Run: headless pygame with SDL's dummy video driver; simulated clock (each Clock.tick advances the game by its frame time, no real sleeping); random seed 0; keys injected as events and as key.get_pressed() state; mouse plan: one left click at the window centre at the start of phase 2, then a move to the lower-right quarter at the start of phase 3.
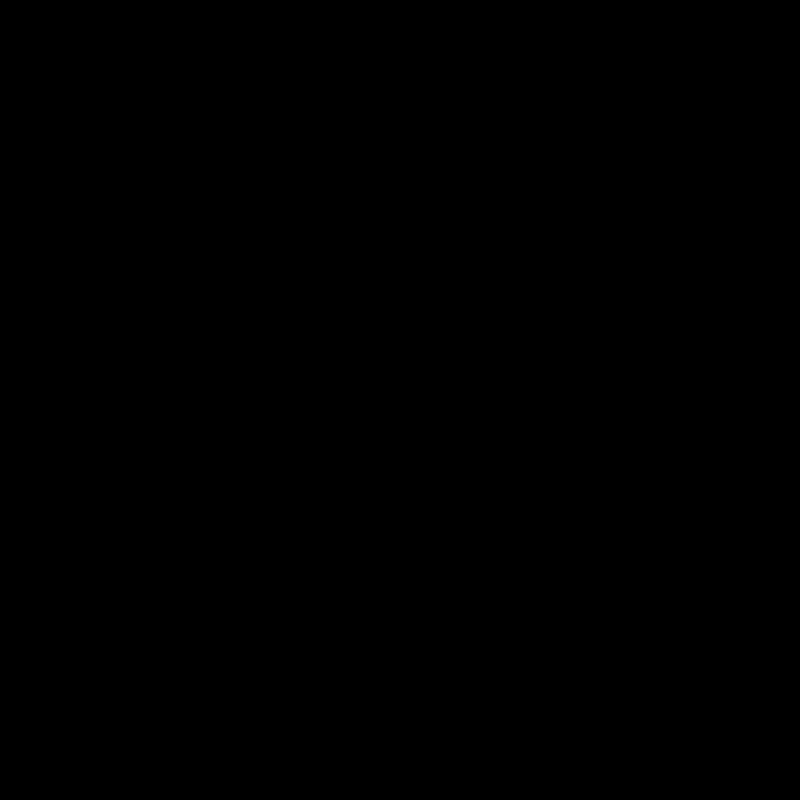
Frame 1 of 4 · flips 1–60 · no input
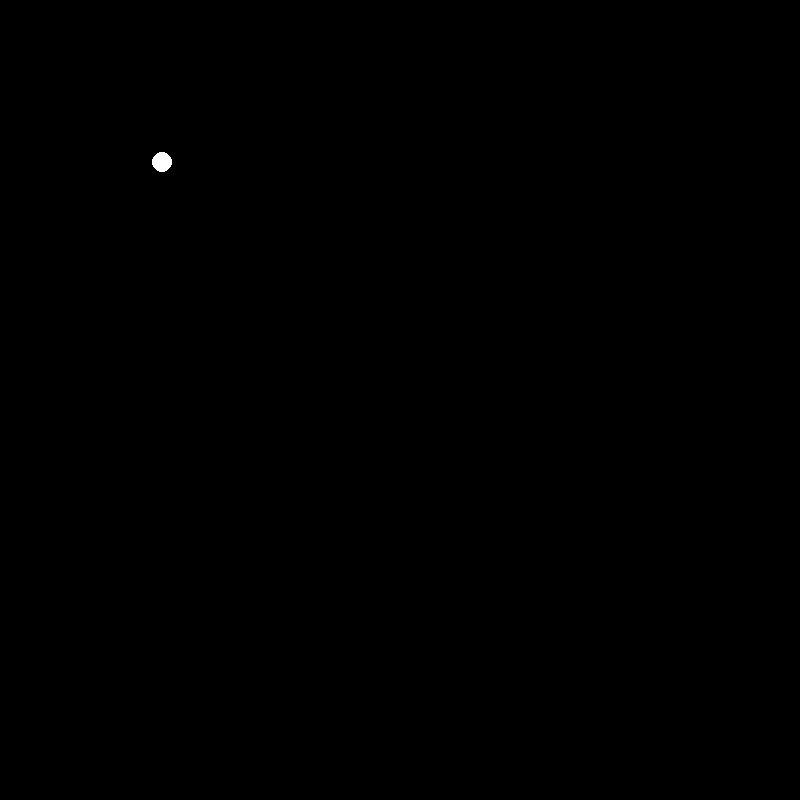
Frame 2 of 4 · flips 61–180 · clicked the window centre · tapped SPACE, RETURN · held RIGHT (→), D
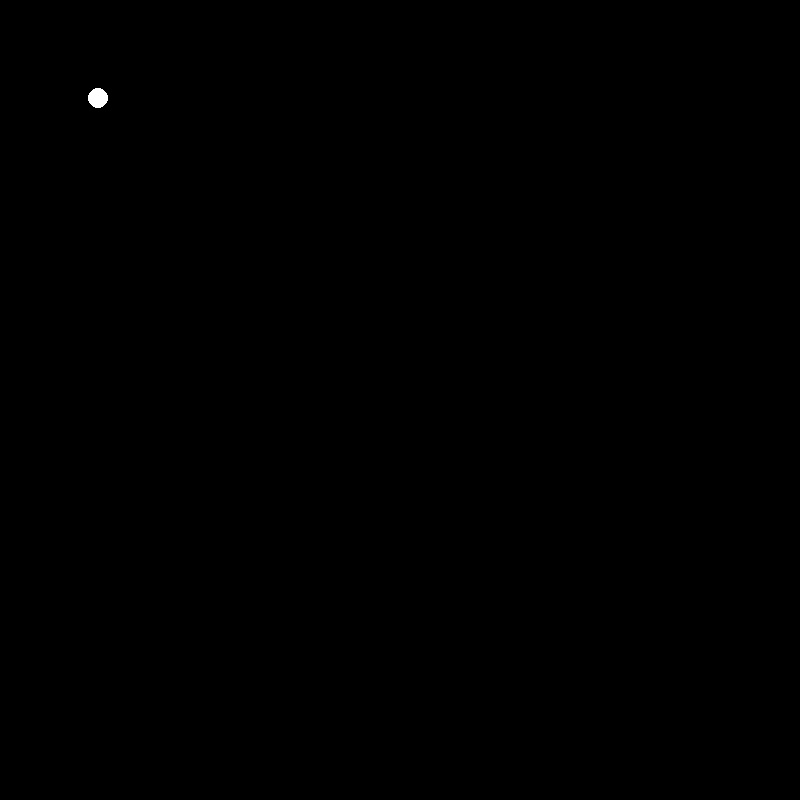
Frame 3 of 4 · flips 181–300 · moved the mouse to the lower-right quarter · held DOWN (↓), S
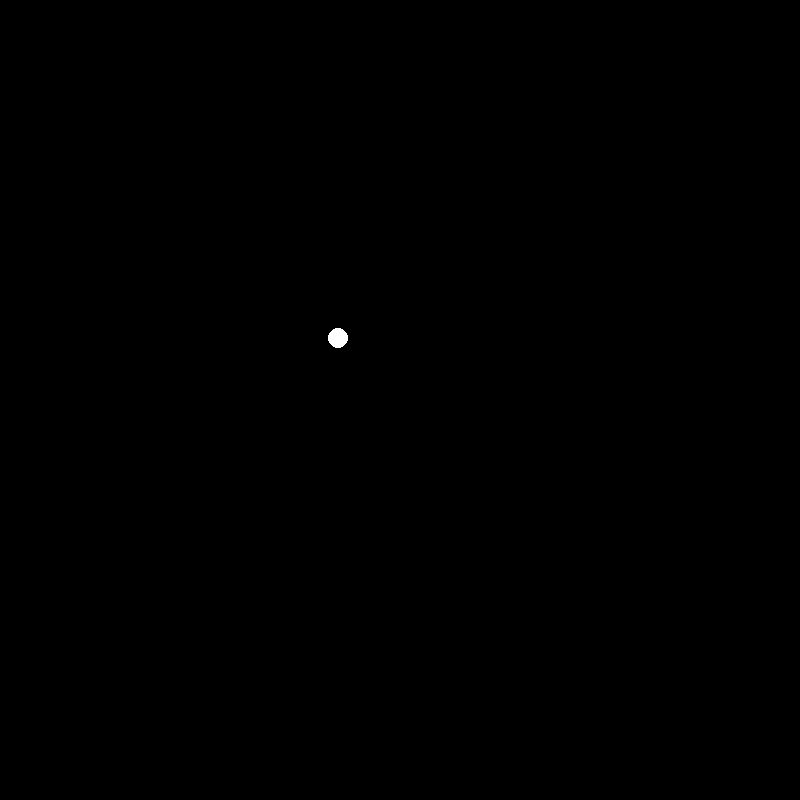
Frame 4 of 4 · flips 301–420 · held LEFT (←), A, UP (↑), W

The pygame program that drew these frames:

import pygame


class Object:
    def __init__(self):
        self.fps = 100
        self.x_size = width
        self.y_size = height
        self.vx = -250
        self.vy = -250
        self.color = (255, 255, 255)


class Ball(Object):
    def __init__(self, pos):
        super().__init__()
        self.x, self.y = pos
        pygame.draw.circle(screen, self.color, (self.x, self.y), 10)

    def __delt_v(self):
        if self.x < 10:
            self.x = 10
        if self.x > self.x_size - 10:
            self.x = self.x_size - 10
        if self.y > self.y_size - 10:
            self.y = self.y_size - 10
        if self.y < 10:
            self.y = 10
        if self.x >= self.x_size - 10 or self.x <= 10:
            self.vx = -self.vx
        if self.y >= self.y_size - 10 or self.y <= 10:
            self.vy = -self.vy

        self.x += int(self.vx / self.fps)
        self.y += int(self.vy / self.fps)

    def otr_sob(self):
        pygame.draw.circle(screen, self.color, (self.x, self.y), 10)
        self.__delt_v()


pygame.init()
size = width, height = (800, 800)
screen = pygame.display.set_mode(size)
n = list()
running = True

clock = pygame.time.Clock()
while running:
    screen.fill((0, 0, 0))
    # pygame.draw.line(screen, (255, 255, 255), (400, 0), (400, 800), 5)
    for event in pygame.event.get():
        if event.type == pygame.QUIT:
            running = False
        if event.type == pygame.MOUSEBUTTONDOWN:
            n.append(Ball(event.pos))

    for i in n:
        i.otr_sob()

    clock.tick(100)
    pygame.display.flip()
